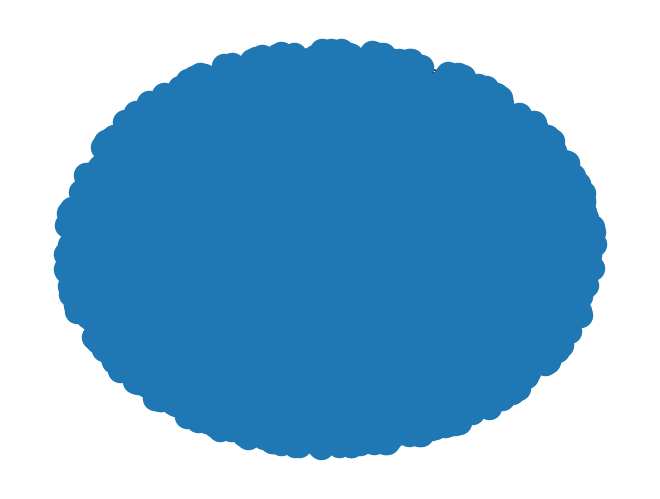

Write the Python code that produced this figure. (Note: this script raises an exception after producing the figure.)
import numpy as np
import copy
import math
from scipy import spatial
import networkx as nx
import matplotlib.pyplot as plt
import sys
import random
from collections import OrderedDict


def smallestLast(nnodes, adj_list, degrees):
    print("nothing")
    orderedDict = OrderedDict(sorted(adj_list.items(), key=lambda t: len(t[1])))
    sum = 0
    for key,value in orderedDict.iteritems():
        degrees[key] = len(value)
        sum += len(value)
    #print(degrees)
    calculatedDeg = sum/nnodes
    print(calculatedDeg)
    maxDeg = len(next(reversed(orderedDict.items()))[1])
    minDeg = len(orderedDict.items()[0][1])
    print(minDeg)
    print(maxDeg)

def degreeCalc(nnodes, adj_list, degrees):
    colorCount = {}
    colorsUsed = {}
    maxColorClassSize = 0
    colorNum = 1
    orderedDict = OrderedDict(sorted(adj_list.items(), key=lambda t: len(t[1])))
    for key,value in orderedDict.iteritems():
        degrees[key] = len(value)
    #print(degrees)
    maxDeg = len(next(reversed(orderedDict.items()))[1])
    minDeg = len(orderedDict.items()[0][1])
    #print(minDeg)
    #print(maxDeg)
    while(nnodes):
        if(next(reversed(orderedDict.items()))):
            item = next(reversed(orderedDict.items()))
        newColor = False
        color = 0
        for i in range(1,colorNum):
            #check which color numbers are not its adjacents' colors

            if(item[0] in colorsUsed):
                print("A")
                colorsUsed[item[0]] = {}
                color = i
                newColor = True
                break
            else:
                if(i in colorsUsed[item[0]]):
                    print("AAA")
                else:
                     #found a color that it is not adjacent to
                    print("*")
                    newColor = True
                    color = i
                    break
        #if all colors are taken by adj vertices
        if(newColor == False):
            colorNum += 1
            color = colorNum
        newColor = False
        #keep track of number of vertices with that color
        if(color in colorCount):
            colorCount[color] = colorCount[color] + 1
            if(colorCount[color] > maxColorClassSize):
                maxColorClassSize = colorCount[color]
        else:
            colorCount[color] = 1
        #iterate through adjacent vertices and add color used
        for i in item[1]:
            degrees[i] = degrees[i] - 1
            if(i in colorsUsed):
                colorsUsed[i][color] = True
            else:
                colorsUsed[i] = {}
                colorsUsed[i][color] = True
        nnodes -= 1
        orderedDict.popitem(last=False)
    # minDeg = len(orderedDict.popitem(last = False)[1])
    # maxDeg = len(orderedDict.popitem(last = True)[1])

    # for i in nnodes:

    # print(orderedDict.popitem(last = True))
    # print(orderedDict.popitem(last = True))
    print(colorNum)
    print("hi")
    #for key in adj_list:

def writetofile(adj_list,pairs):

    for i in pairs:
        adj_list.setdefault(i[0], []) #create list for values
        adj_list.setdefault(i[1], []) #create list for values
        adj_list[i[0]].append(i[1])
        adj_list[i[1]].append(i[0])
    count = 0
    for key, val in adj_list.items():
        count += 1
        #print key, val
        for p in pos[key]:
            f.write(str(p) + " ") #write x and y of center vertice
        for p in val:               #write x and y of adjacent vertices
            for q in pos[p]:
                f.write(str(q) + " ")
        f.write('S' + '\n')
    f.close()
    #print(count)


file = "blah.txt"
f = open(file, 'w')

nnodes = 4000
avg_deg = 64
r = math.sqrt(avg_deg/float(nnodes))  #for disk
#r = math.sqrt((avg_deg)/(nnodes*math.pi))  #for square

#r = 0.15
print(r)

#r = 1
positions = []
#positions =  np.random.rand(nnodes,2)

count = 0
while (count < nnodes):
    coordinates = []
    rad = random.uniform(0,1)
    deg = random.uniform(0,(2*math.pi))   #generate random degree
    #print(deg)
    coordinates.append(math.sqrt(rad)*math.cos(deg))
    coordinates.append(math.sqrt(rad)*math.sin(deg))
    # coordinates.append(math.sqrt(r)*math.cos(math.radians(deg)))
    # coordinates.append(math.sqrt(r)*math.sin(math.radians(deg)))
    #print(coordinates)
    positions.append(coordinates)
    count += 1
kdtree = spatial.KDTree(positions)
pairs = kdtree.query_pairs(r)
G = nx.Graph()
G.add_nodes_from(range(nnodes))
G.add_edges_from(list(pairs))
pos = dict(zip(range(nnodes),positions))
nx.draw(G,pos)
#plt.show()
adj_list = {}
writetofile(adj_list, pairs)
degrees = {}
adj_list_copy = copy.deepcopy(adj_list)
smallestLast(nnodes, adj_list_copy,degrees)
#degreeCalc(nnodes,adj_list, degrees)
